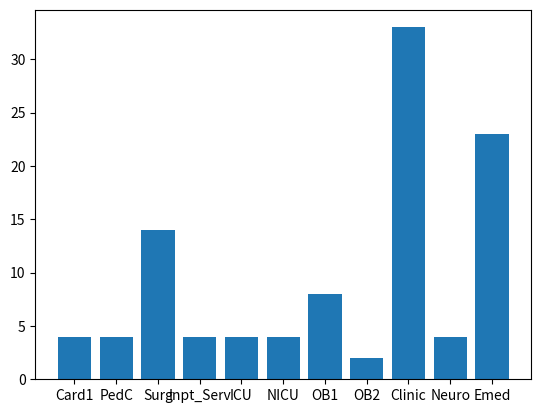

Reproduce this figure in Python.
import matplotlib.pyplot as plt
import random

rotations1 = {"Inpt_Serv": 4, "Card1": 4, "Surg": 14, "Emed": 23, "ICU":4 , "OB1": 8, "PedC": 4, "Inpt_Serv": 4, "NICU": 4, "Neuro": 4, "Clinic": 33, "OB2": 2 }

print("The original schedule for resident 1, year 1 is:" + str(rotations1))

r1 = list(rotations1.items())
random.shuffle(r1)
rotations1 = dict(r1)

print("the new schedule is:" + str (rotations1))
keys = rotations1.keys()
values = rotations1.values()
plt.bar(keys, values)
